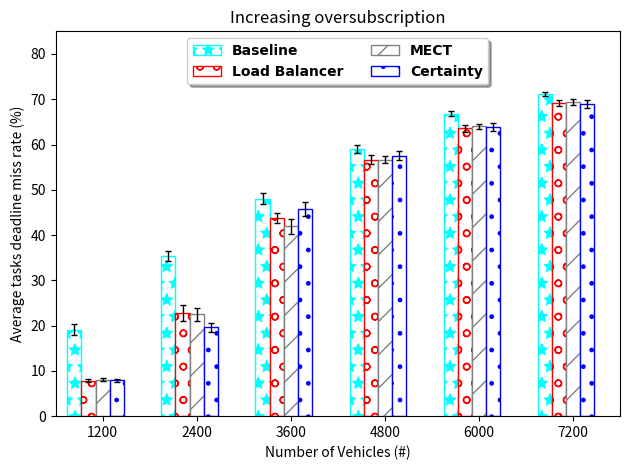

Write the Python code that produced this figure.
#!/usr/bin/env python3
# -*- coding: utf-8 -*-
"""
Created on Sat Sep  1 15:22:02 2018

@author: c00303945
"""
import numpy as np
import matplotlib.pyplot as plt
import math
from scipy import stats

# data to plot
n_groups = 6

def CI(mean,std):
    R = stats.norm.interval(0.95,loc=mean,scale=std/math.sqrt(30))
    diff = mean-R[0]
    return diff

baseline = (19.077422716770986,35.39310724915832,48.04668182106097,59.09113985472781,66.83732481548444,71.14027589396615)
baselineS = (3.3064072655523353,3.2436893353632814,3.294138143679737,2.4936702186846733,1.5482237055891162,1.1340232597954472)

lb = (7.831726333554623,22.76849334272134,43.81388026437516,56.676998251381384,63.55558100886687,69.11993987513561)
lbS = (1.0599180692938512,4.893936317507925,3.2058893898306176,2.925508083670556,2.194477252587292,1.8837952106154283)

cert = (7.897380952840213,19.59443324623504,45.764194726327325,57.55210165353585,63.93559948132978,68.97565847891205)
certS = (1.1028254845353718,2.892829225686091,4.274603397180923,3.009855174785951,2.38867211676106,2.4405172632590846)

mect = (8.090205550210452,22.491919549859702,41.977287630006444,56.64185288119116,63.99531362040909,69.39831404475343)
mectS = (0.9270344683525,4.1501340410265195,4.6270219100944825,2.3238792683732514,1.6917923983881724,1.6756579154066145)


ci_b = []
ci_l = []
ci_c = []
ci_m = []

for i in range(len(baseline)):
        ci_b.append(CI(baseline[i],baselineS[i]))
        ci_l.append(CI(lb[i], lbS[i]))
        ci_c.append(CI(cert[i],certS[i]))
        ci_m.append(CI(mect[i],mectS[i]))


fig, ax = plt.subplots()
index = np.arange(n_groups)
bar_width = 0.15
opacity = 1.0
                
font = {'family' : 'DejaVu Sans',
        'weight' : 'bold',
        'size'   : 10 }
plt.rc('font', **font)

       

axes = plt.gca()
axes.set_ylim([0,85])

axes.set_xlim([-0.5, 5.5])


rects1 = plt.bar(index - 2*bar_width, baseline, bar_width, yerr = ci_b,
                 alpha=opacity,
                 color='white',
                 edgecolor='cyan',
                 error_kw=dict(capsize = 2.0,ecolor ='black', lw=1.0),
                 label='Baseline',
                 hatch = "*")


rects3 = plt.bar(index - bar_width, lb, bar_width, yerr = ci_l,
                 alpha=opacity,
                 color='white',
                 error_kw=dict(capsize = 2.0,ecolor ='black', lw=1.0),
                 edgecolor='red',
                 label='Load Balancer',
                 hatch = "o")

rects2 = plt.bar(index, mect, bar_width, yerr = ci_m,
                 alpha=opacity,
                 color='white',
                 edgecolor='grey',
                 error_kw=dict(capsize = 2.0,ecolor ='black', lw=1.0),
                 label='MECT',
                 hatch = "/")


rects4 = plt.bar(index + bar_width, cert, bar_width, yerr = ci_c,
                 alpha=opacity,
                 color='white',
                 error_kw=dict(capsize = 2.0,ecolor ='black', lw=1.0),
                 edgecolor='blue',
                 label='Certainty',
                 hatch = ".")


plt.xlabel('Number of Vehicles (#)')
plt.ylabel('Average tasks deadline miss rate (%)')
plt.title('Increasing oversubscription')

ax.set_xticks(index)

ax.set_xticklabels(('1200', '2400','3600', '4800', '6000', '7200'))


ax.legend(loc='upper center', bbox_to_anchor=(0.5, 1.00), shadow=True, ncol=2)



plt.tight_layout()
#plt.savefig("overs.pdf")
plt.show()

